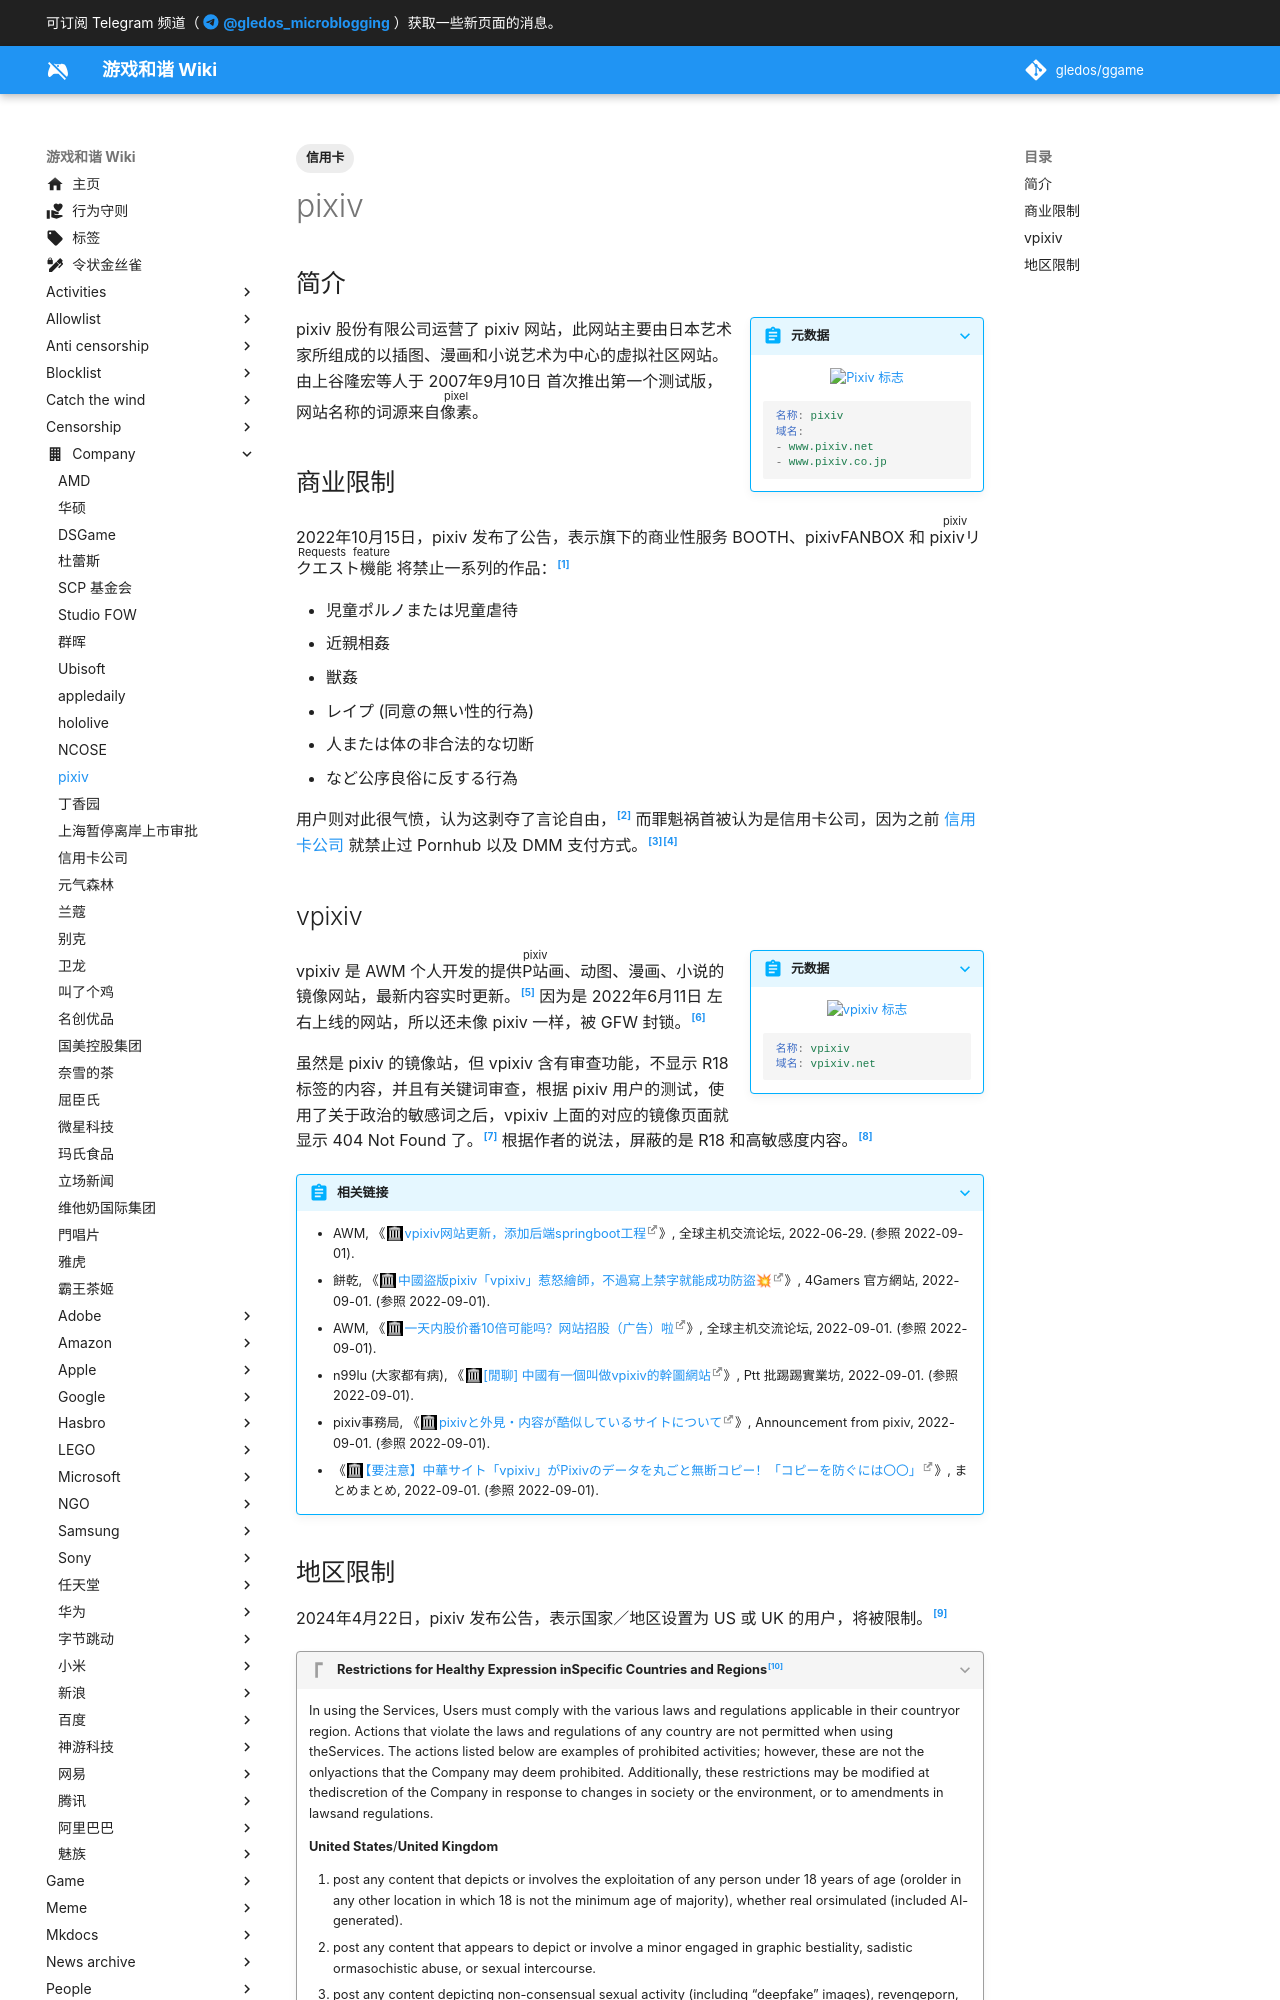

repository: gledos/ggame · page: company/pixiv.html · generator: mkdocs

---
title: "pixiv"
description:
published: true
date: "2023-10-30T09:21:13"
tags:
- 信用卡
editor: markdown
dateCreated: "2022-11-15T23:56:37"
---

## 简介

> [!summary inline end]+ 元数据
>
> ![Pixiv 标志](https://s3.tebi.io/ggame/ShareX/company_Pixiv_logo.svg)
> {: align=center }
>
> ```yaml
> 名称: pixiv
> 域名:
> - www.pixiv.net
> - www.pixiv.co.jp
> ```

pixiv 股份有限公司运营了 pixiv 网站，此网站主要由日本艺术家所组成的以插图、漫画和小说艺术为中心的虚拟社区网站。由上谷隆宏等人于 2007年9月10日 首次推出第一个测试版，网站名称的词源来自<ruby>像素<rp>(</rp><rt>pixel</rt><rp>)</rp></ruby>。 

## 商业限制

2022年10月15日，pixiv 发布了公告，表示旗下的商业性服务 BOOTH、pixivFANBOX 和 <ruby>pixivリクエスト機能<rp>(</rp><rt>pixiv Requests feature</rt><rp>)</rp></ruby> 将禁止一系列的作品：[^8788]

[^8788]: 《[決済を伴う取引に関するサービス共通利用規約改定の事前のお知らせとお願い](https://web.archive.org/web/20221115135511/https://www.pixiv.net/info.php?id=8788)》, pixiv, 2022-11-15. (参照 2022-11-16).

+   児童ポルノまたは児童虐待
+   近親相姦
+   獣姦
+   レイプ (同意の無い性的行為)
+   人または体の非合法的な切断　
+   など公序良俗に反する行為

用户则对此很气愤，认为这剥夺了言论自由，[^86787] 而罪魁祸首被认为是信用卡公司，因为之前 [信用卡公司](/company/信用卡公司.md) 就禁止过 Pornhub 以及 DMM 支付方式。[^mf][^6767398]

[^86787]: pixiv, 《[「決済を伴う取引に関するサービス共通利用規約改定の事前のお知らせとお願い」を公開いたしました。](https://web.archive.org/web/20221115100620/https://twitter.com/pixiv/status/1592431082208886787)》, Twitter, 2022-11-15. (参照 2022-11-16).

[^mf]: Christy, 《[日本成人網 DMM 被 Mastercard 封殺 網民擔心信用卡公司檢閱內容](https://web.archive.org/web/20220723224343/https://unwire.hk/2022/07/23/mastercard-fanza/fun-tech/)》, 香港 unwire.hk 玩生活．樂科技, 2022-07-23. (参照 2022-11-16).

[^6767398]: 啄雞, 《[配合信用卡公司？pixiv新規明禁旗下付費管道亂倫、獸蕉等內容 BOOTH、FANBOX都受影響](https://web.archive.org/web/20221115161814/https://game.udn.com/game/story/122089/6767398)》, udn遊戲角落, 2022-11-15. (参照 2022-11-16).

## vpixiv

> [!summary inline end]+ 元数据
>
> ![vpixiv 标志](https://s3.tebi.io/ggame/website/vpixiv/logo.png)
> {: align=center }
>
> ```yaml
> 名称: vpixiv
> 域名: vpixiv.net
> ```

vpixiv 是 AWM 个人开发的提供<ruby>P站<rp>(</rp><rt>pixiv</rt><rp>)</rp></ruby>画、动图、漫画、小说的镜像网站，最新内容实时更新。[^info] 因为是 2022年6月11日 左右上线的网站，所以还未像 pixiv 一样，被 GFW 封锁。[^8hqbO]

[^info]: 《[关于](https://web.archive.org/web/20220825211810/https://www.vpixiv.net/)》, vpixiv, 2022-08-25. (参照 2022-09-01).

[^8hqbO]: AWM, 《[自己开发搭建了个pixiv的反代网站，欢迎访(test)问(bug)。](https://archive.ph/8hqbO "https://hostloc.com/thread-1031271-2-1.html")》, 全球主机交流论坛, 2022-06-11. (参照 2022-09-01).

虽然是 pixiv 的镜像站，但 vpixiv 含有审查功能，不显示 R18 标签的内容，并且有关键词审查，根据 pixiv 用户的测试，使用了关于政治的敏感词之后，vpixiv 上面的对应的镜像页面就显示 404 Not Found 了。[^44866] 根据作者的说法，屏蔽的是 R18 和高敏感度内容。[^1035233]

[^44866]: 十夜@コンiぐだ100日チャレンジ中, 《[いぇーい！！](https://web.archive.org/web/20220901120608/https://twitter.com/touya_touya_00/status/1565204748382244866)》, Twitter, 2022-09-01. (参照 2022-09-01).

[^1035233]: AWM, 《[想买个国内小鸡北岸反代pixiv](https://web.archive.org/web/20220902031806/https://hostloc.com/thread-1035233-1-1.html)》, 全球主机交流论坛, 2022-06-20. (参照 2022-09-02).

> [!abstract]+ 相关链接
>
> +   AWM, 《[vpixiv网站更新，添加后端springboot工程](https://web.archive.org/web/20220901113127/https://hostloc.com/thread-1039411-1-1.html)》, 全球主机交流论坛, 2022-06-29. (参照 2022-09-01).
> +   餅乾, 《[中國盜版pixiv「vpixiv」惹怒繪師，不過寫上禁字就能成功防盜💥](https://web.archive.org/web/20220901110422/https://www.4gamers.com.tw/news/detail/54884/vpixiv-disputation-)》, 4Gamers 官方網站, 2022-09-01. (参照 2022-09-01).
> +   AWM, 《[一天内股价番10倍可能吗？网站招股（广告）啦](https://web.archive.org/web/20220901112309/https://hostloc.com/thread-1068671-1-1.html)》, 全球主机交流论坛, 2022-09-01. (参照 2022-09-01).
> +   n99lu (大家都有病), 《[[閒聊] 中國有一個叫做vpixiv的幹圖網站](https://web.archive.org/web/20220901110207/https://www.ptt.cc/bbs/C_Chat/M.1662014354.A.1D6.html)》, Ptt 批踢踢實業坊, 2022-09-01. (参照 2022-09-01).
> +   pixiv事務局, 《[pixivと外見・内容が酷似しているサイトについて](https://web.archive.org/web/20220901120317/https://www.pixiv.net/info.php?id=8490)》, Announcement from pixiv, 2022-09-01. (参照 2022-09-01).
> +   《[【要注意】中華サイト「vpixiv」がPixivのデータを丸ごと無断コピー！「コピーを防ぐには〇〇」](https://web.archive.org/web/20220901120801/https://matomame.jp/user/yonepo665/32cabdd9a6a9f4332013)》, まとめまとめ, 2022-09-01. (参照 2022-09-01).
